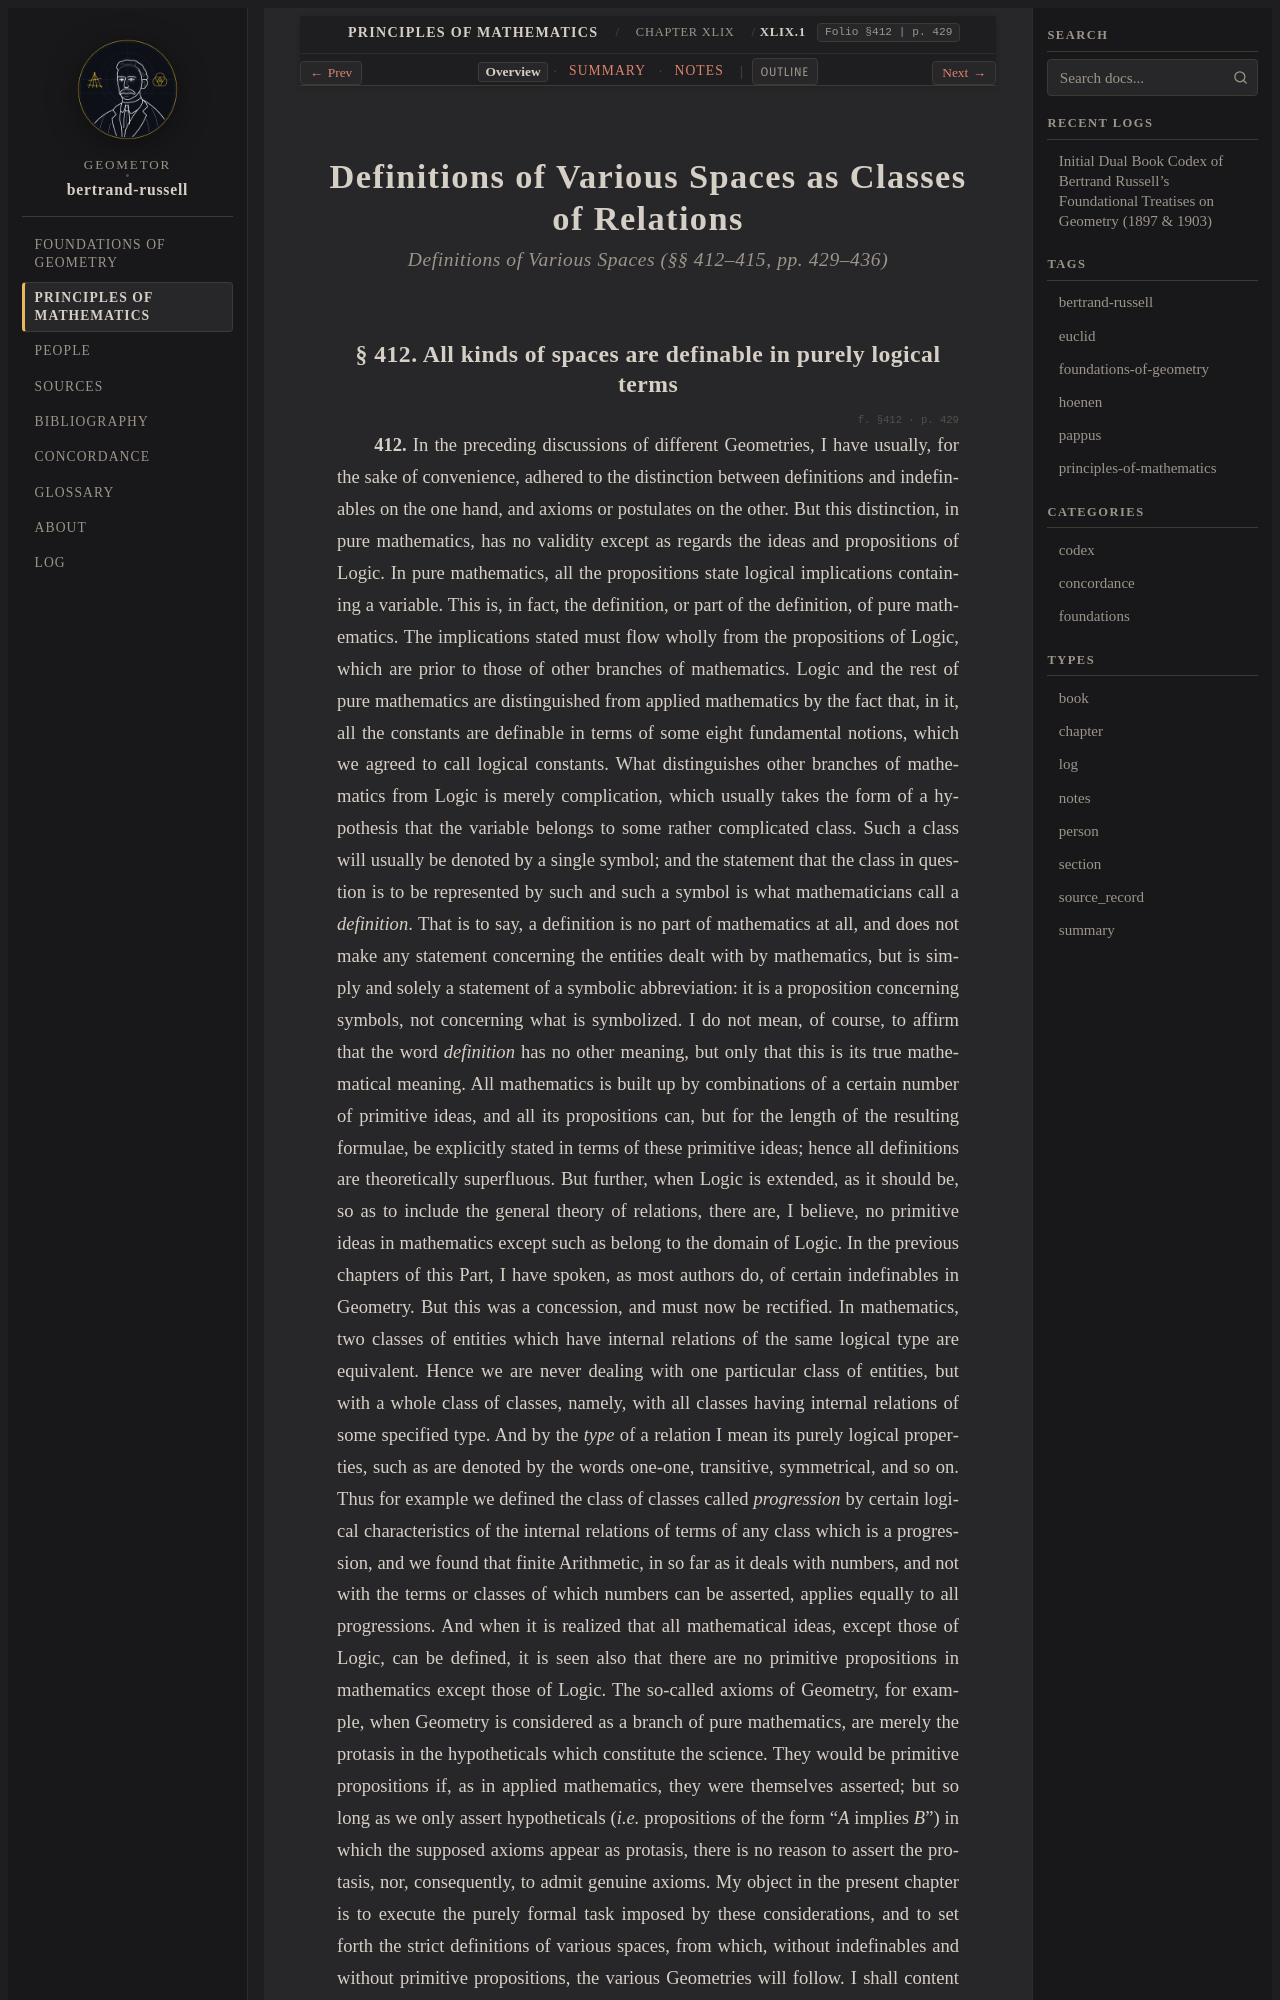

repository: geometor/bertrand-russell · page: principles_of_mathematics/ch_49/sec_01/index.html · generator: sphinx

:layout: book
:type: section
:order: 1
:canonical_id: XLIX.1
:folio: §412
:page: 429
:title: Definitions of Various Spaces as Classes of Relations

.. _pom-ch-49-spaces:
.. _pom-ch-49-spaces-en:
.. _pom-ch-49:
.. _pom-ch-49-en:
.. _pom-ch_49-sec_01-en:

.. folio:: §412
   :page: 429

Definitions of Various Spaces as Classes of Relations
=====================================================

.. rubric:: Definitions of Various Spaces (§§ 412–415, pp. 429–436)

.. _pom-412:
